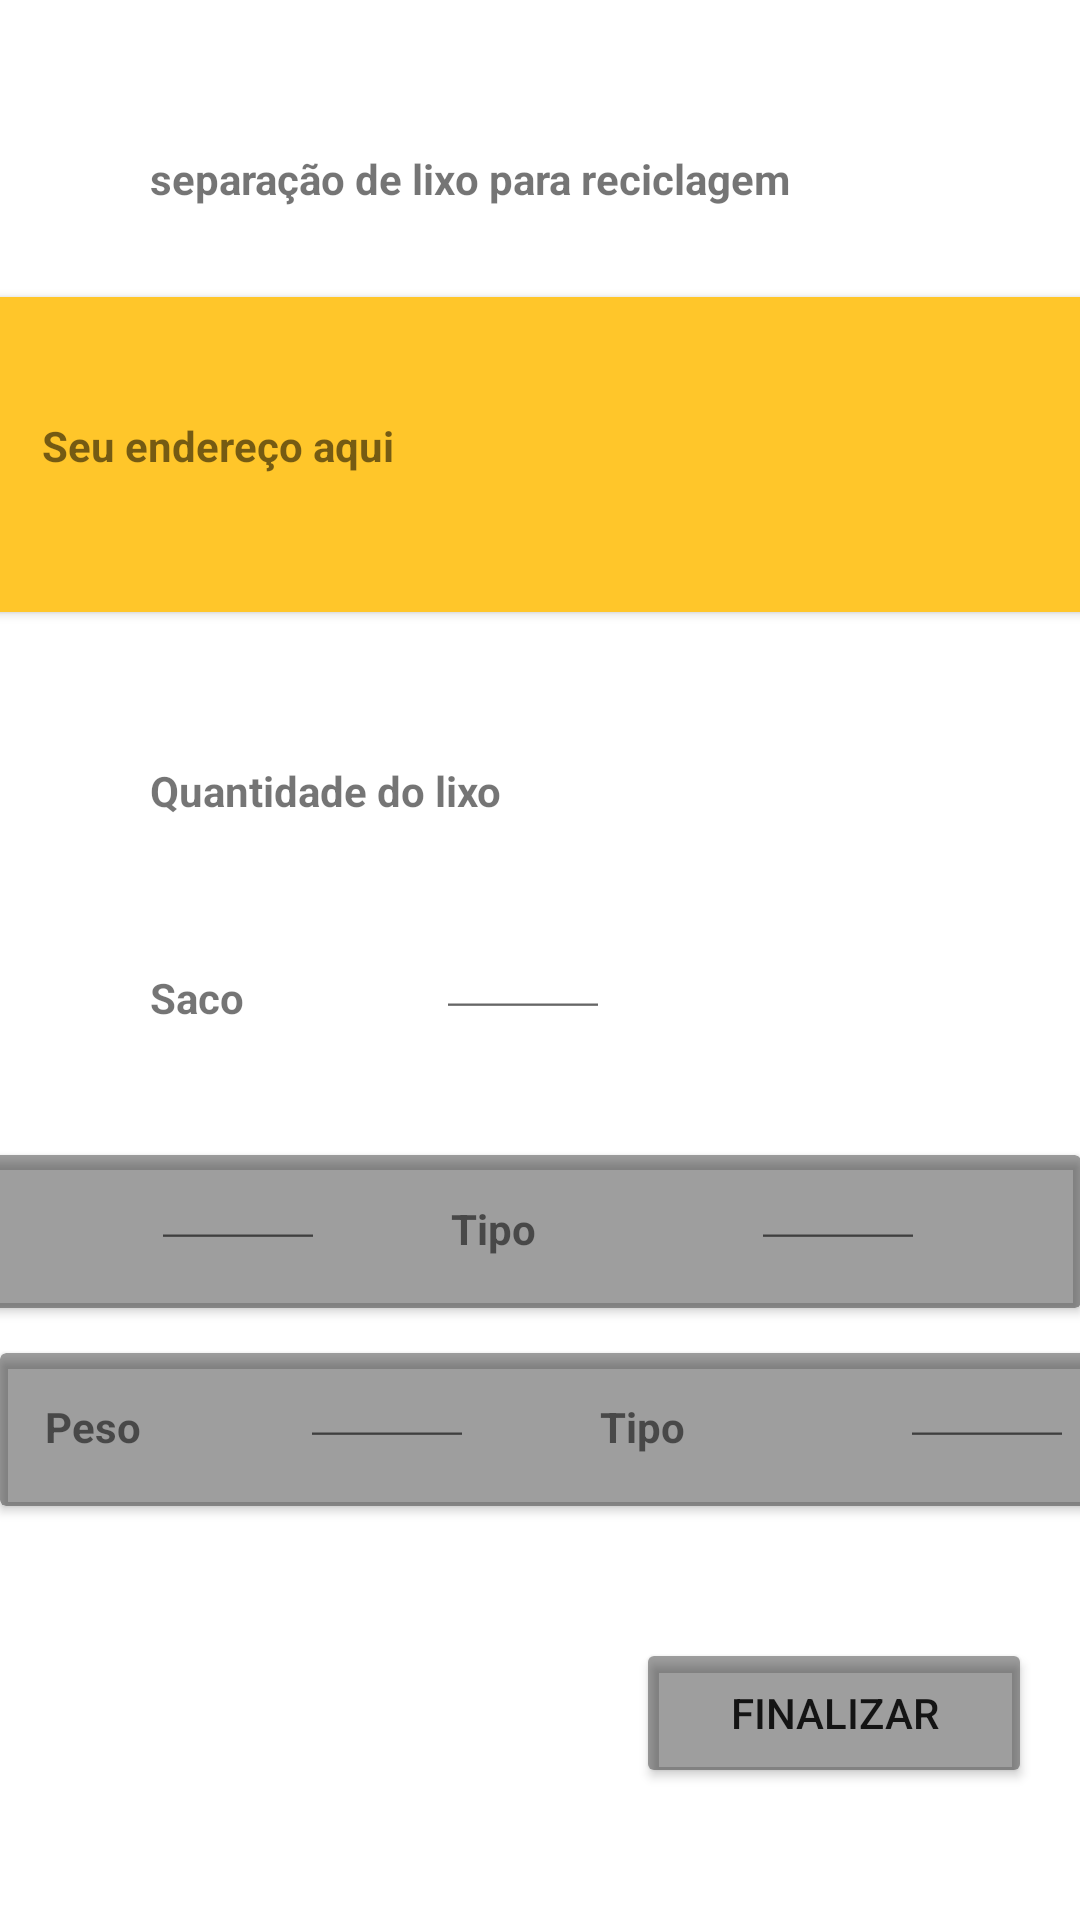

The Android layout XML behind this screen, and the referenced resources:
<!-- AndroidManifest.xml: application theme Theme.BeeBetter -->
<!-- res/layout/activity_result.xml -->
<?xml version="1.0" encoding="utf-8"?>
<androidx.constraintlayout.widget.ConstraintLayout xmlns:android="http://schemas.android.com/apk/res/android"
    xmlns:app="http://schemas.android.com/apk/res-auto"
    xmlns:tools="http://schemas.android.com/tools"
    android:layout_width="match_parent"
    android:layout_height="match_parent"
    tools:context=".result">

    <TextView
        android:id="@+id/textView3"
        android:layout_width="wrap_content"
        android:layout_height="wrap_content"
        android:layout_margin="50dp"
        android:text="separação de lixo para reciclagem"
        android:textStyle="bold"
        app:layout_constraintStart_toStartOf="parent"
        app:layout_constraintTop_toTopOf="parent" />

    <androidx.cardview.widget.CardView
        android:id="@+id/cardView2"
        android:layout_width="413dp"
        android:layout_height="105dp"
        android:layout_marginTop="30dp"
        android:backgroundTint="@color/bee_better_color"
        app:layout_constraintEnd_toEndOf="parent"
        app:layout_constraintStart_toStartOf="parent"
        app:layout_constraintTop_toBottomOf="@+id/textView3">

        <TextView
            android:layout_width="match_parent"
            android:layout_height="match_parent"
            android:layout_margin="40dp"
            android:text="Seu endereço aqui"
            android:textStyle="bold" />

    </androidx.cardview.widget.CardView>

    <TextView
        android:id="@+id/textView4"
        android:layout_width="wrap_content"
        android:layout_height="wrap_content"
        android:layout_margin="50dp"
        android:layout_marginStart="50dp"
        android:layout_marginTop="50dp"
        android:text="Quantidade do lixo"
        android:textStyle="bold"
        app:layout_constraintStart_toStartOf="parent"
        app:layout_constraintTop_toBottomOf="@+id/cardView2" />

    <TextView
        android:id="@+id/textView5"
        android:layout_width="wrap_content"
        android:layout_height="wrap_content"
        android:layout_margin="50dp"
        android:layout_marginStart="48dp"
        android:layout_marginTop="50dp"
        android:text="Saco"
        android:textStyle="bold"
        app:layout_constraintStart_toStartOf="parent"
        app:layout_constraintTop_toBottomOf="@+id/textView4" />

    <EditText
        android:id="@+id/editText"
        android:layout_width="58dp"
        android:layout_height="20dp"
        android:layout_marginStart="64dp"
        android:layout_marginTop="50dp"
        app:layout_constraintStart_toEndOf="@+id/textView5"
        app:layout_constraintTop_toBottomOf="@+id/textView4" />

    <androidx.cardview.widget.CardView
        android:id="@+id/cardView3"
        android:layout_width="410dp"
        android:layout_height="51dp"
        android:layout_marginTop="42dp"
        android:backgroundTint="@color/material_on_background_disabled"
        app:layout_constraintEnd_toEndOf="parent"
        app:layout_constraintHorizontal_bias="1.0"
        app:layout_constraintStart_toStartOf="parent"
        app:layout_constraintTop_toBottomOf="@+id/editText">

        <TextView
            android:layout_width="59dp"
            android:layout_height="wrap_content"
            android:layout_margin="15dp"
            android:text="Peso"
            android:textStyle="bold" />

        <EditText
            android:id="@+id/editText2"
            android:layout_width="58dp"
            android:layout_height="20dp"
            android:layout_marginTop="15dp"
            android:layout_marginStart="100dp"/>

        <TextView
            android:layout_width="59dp"
            android:layout_height="wrap_content"
            android:layout_marginTop="15dp"
            android:layout_marginStart="200dp"
            android:text="Tipo"
            android:textStyle="bold" />

        <EditText
            android:id="@+id/editText3"
            android:layout_width="58dp"
            android:layout_height="20dp"
            android:layout_marginStart="300dp"
            android:layout_marginTop="15dp"
            android:text="Molhado"
            />

    </androidx.cardview.widget.CardView>

    <androidx.cardview.widget.CardView
        android:id="@+id/cardView4"
        android:layout_width="410dp"
        android:layout_height="51dp"
        android:layout_marginTop="15dp"
        android:backgroundTint="@color/material_on_background_disabled"
        app:layout_constraintEnd_toEndOf="parent"
        app:layout_constraintHorizontal_bias="0.0"
        app:layout_constraintStart_toStartOf="parent"
        app:layout_constraintTop_toBottomOf="@+id/cardView3">

        <TextView
            android:layout_width="59dp"
            android:layout_height="wrap_content"
            android:layout_margin="15dp"
            android:text="Peso"
            android:textStyle="bold" />

        <EditText
            android:id="@+id/editText5"
            android:layout_width="58dp"
            android:layout_height="20dp"
            android:layout_marginStart="100dp"
            android:layout_marginTop="15dp" />

        <TextView
            android:layout_width="59dp"
            android:layout_height="wrap_content"
            android:layout_marginStart="200dp"
            android:layout_marginTop="15dp"
            android:text="Tipo"
            android:textStyle="bold" />

        <EditText
            android:id="@+id/editText4"
            android:layout_width="58dp"
            android:layout_height="20dp"
            android:layout_marginStart="300dp"
            android:layout_marginTop="15dp"
            android:text="Saco" />

    </androidx.cardview.widget.CardView>

    <Button
        android:id="@+id/button"
        android:layout_width="132dp"
        android:layout_height="50dp"
        android:layout_marginTop="44dp"
        android:layout_marginEnd="16dp"
        android:backgroundTint="@color/material_on_background_disabled"
        android:text="Finalizar"
        app:layout_constraintEnd_toEndOf="parent"
        app:layout_constraintTop_toBottomOf="@+id/cardView4" />

    <androidx.cardview.widget.CardView
        android:layout_width="414dp"
        android:layout_height="43dp"
        android:layout_marginTop="91dp"
        app:layout_constraintEnd_toEndOf="parent"
        app:layout_constraintStart_toStartOf="parent"
        android:backgroundTint="@color/bee_better_color"
        app:layout_constraintTop_toBottomOf="@+id/button">

        <TextView
            android:layout_width="190dp"
            android:layout_height="wrap_content"
            android:layout_marginStart="10dp"
            android:layout_marginTop="15dp"
            android:text="Pontuação atual:"
            android:textStyle="bold" />

        <TextView
            android:layout_width="100dp"
            android:layout_height="wrap_content"
            android:layout_marginStart="300dp"
            android:layout_marginTop="15dp"
            android:text="80 BeeCoin"
            android:textStyle="bold" />

    </androidx.cardview.widget.CardView>
</androidx.constraintlayout.widget.ConstraintLayout>
<!-- resources referenced by this layout -->
<resources>
  <color name="bee_better_color">#FFC62A</color>
  <style name="Theme.BeeBetter" parent="Theme.MaterialComponents.DayNight.DarkActionBar">
          
          <item name="colorPrimary">@color/amarelo_bee</item>
          <item name="colorPrimaryVariant">@color/amarelo_bee</item>
          <item name="colorOnPrimary">@color/white</item>
          
          <item name="colorSecondary">@color/black</item>
          <item name="colorSecondaryVariant">@color/black</item>
          <item name="colorOnSecondary">@color/black</item>
          
          <item name="android:statusBarColor" tools:targetApi="l">?attr/colorPrimaryVariant</item>
          
      </style>
  <color name="amarelo_bee">#FFFFC62A</color>
  <color name="white">#FFFFFFFF</color>
  <color name="black">#FF000000</color>
</resources>
